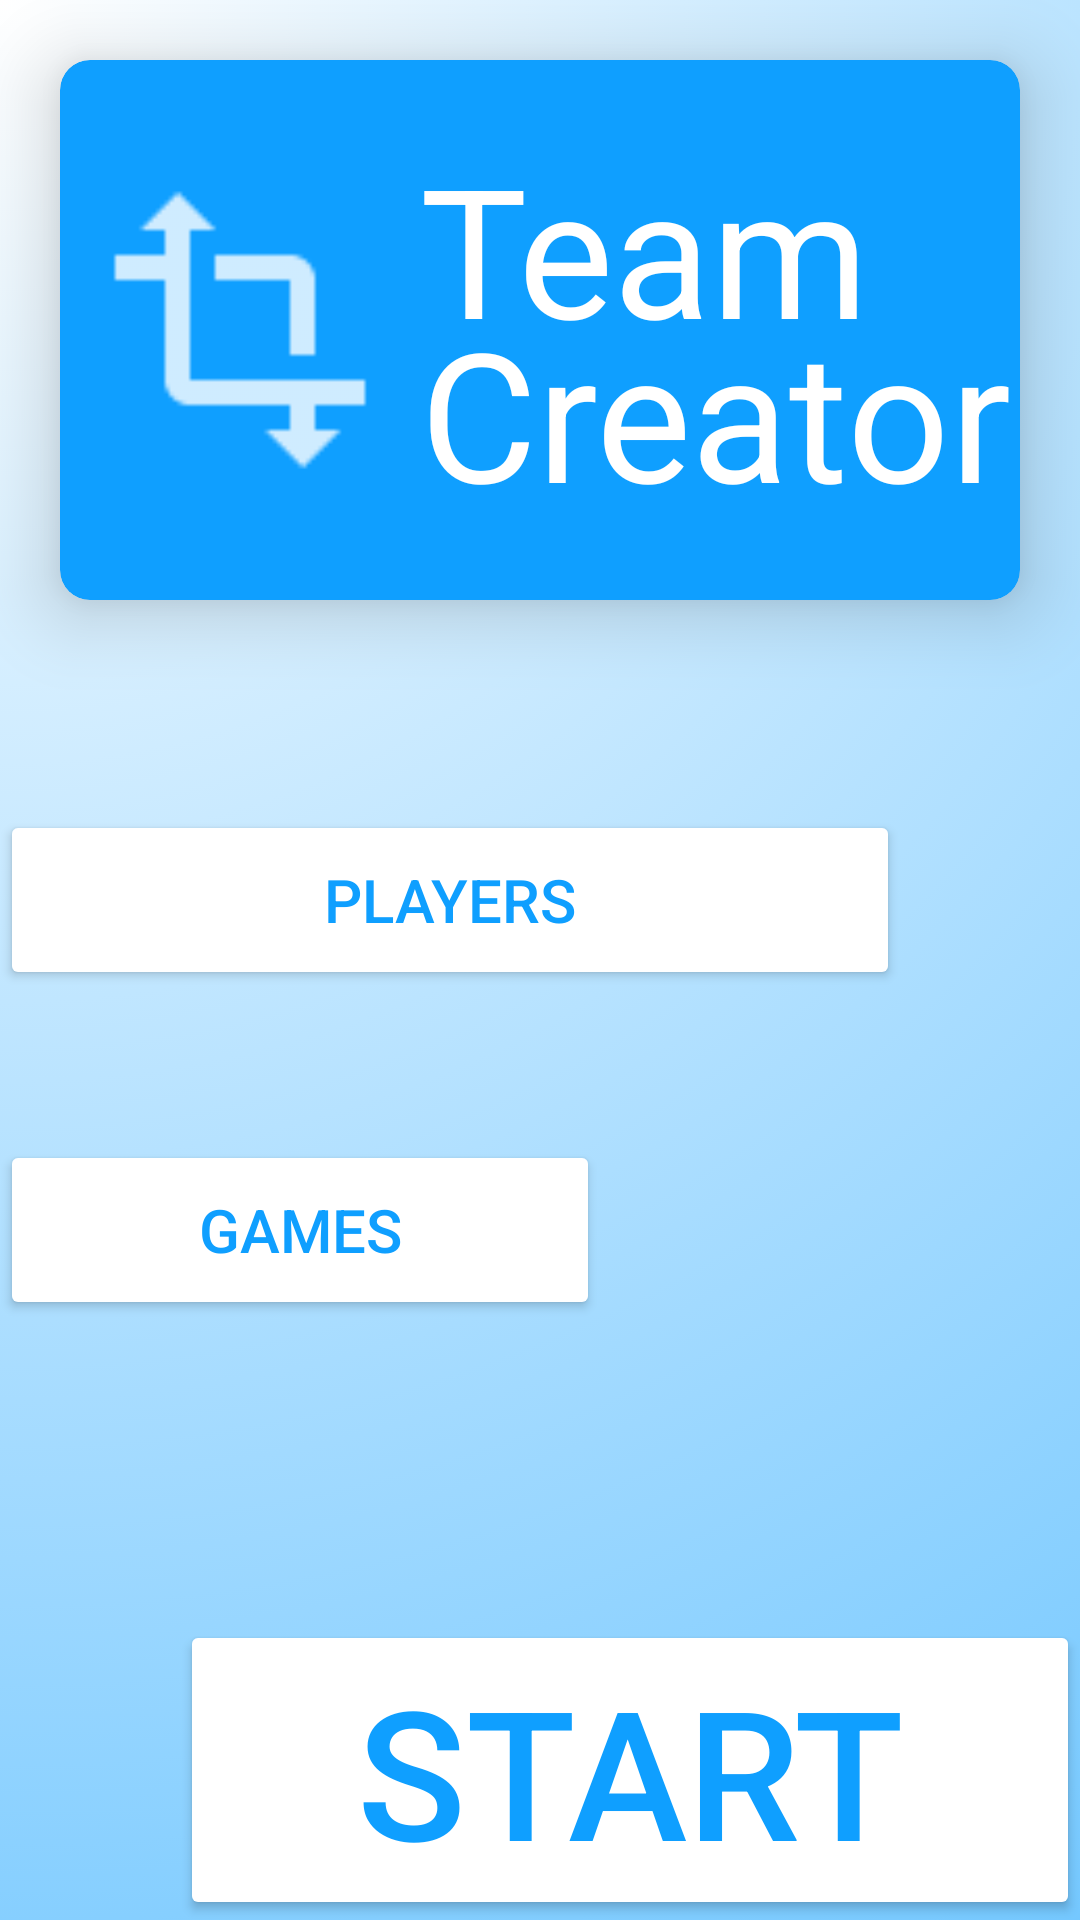

This screen was rendered from an Android layout file. Write that file and the resources it references.
<!-- AndroidManifest.xml: application theme Theme.TS -->
<!-- res/layout/activity_main.xml -->
<?xml version="1.0" encoding="utf-8"?>
<RelativeLayout xmlns:android="http://schemas.android.com/apk/res/android"
    xmlns:app="http://schemas.android.com/apk/res-auto"
    xmlns:tools="http://schemas.android.com/tools"
    android:layout_width="match_parent"
    android:layout_height="match_parent"
    tools:context="com.myApplication.teamCreator.MainActivity"

    android:background="@drawable/gradient_background">

       <androidx.cardview.widget.CardView
           android:layout_width="400dp"
           android:layout_height="180dp"
           android:id="@+id/headerCardView"
           android:layout_centerHorizontal="true"
           android:layout_margin="20dp"
           app:cardElevation="15dp"
           app:cardCornerRadius="10dp"
           android:backgroundTint="@color/maincolor">
            <RelativeLayout
                android:layout_width="match_parent"
                android:layout_height="match_parent">

                <androidx.constraintlayout.utils.widget.ImageFilterButton
                    android:id="@+id/logo"
                    android:layout_width="100dp"
                    android:layout_height="match_parent"
                    android:background="@color/maincolor"
                    android:scaleType="fitCenter"
                    android:src="@drawable/logo_image"
                    android:layout_marginStart="10dp"/>
                <TextView
                    android:id="@+id/header"
                    android:layout_width="280dp"
                    android:layout_height="wrap_content"
                    android:layout_centerHorizontal="true"
                    android:layout_marginTop="0dp"
                    android:text="@string/main_header"
                    android:textSize="60sp"
                    android:textStyle=""
                    android:textColor="@color/white"
                    android:layout_toEndOf="@id/logo"
                    android:layout_marginStart="10dp"
                    android:layout_centerVertical="true"
                    android:lineSpacingMultiplier="0.8"/>
            </RelativeLayout>
       </androidx.cardview.widget.CardView>
        <Button
            android:id="@+id/playerButton"
            android:layout_width="300dp"
            android:layout_height="60dp"
            android:layout_below="@id/headerCardView"
            android:layout_centerHorizontal="false"
            android:layout_marginTop="50dp"
            android:backgroundTint="@color/white"
            android:text="@string/main_player"
            android:textSize="20sp"
            android:textColor="@color/maincolor" />

        <Button
            android:id="@+id/gamesButton"
            android:layout_width="200dp"
            android:layout_height="60dp"
            android:layout_below="@id/playerButton"
            android:layout_centerHorizontal="false"
            android:layout_marginTop="50dp"
            android:backgroundTint="@color/white"
            android:text="@string/main_games"
            android:textSize="20sp"
            android:textColor="@color/maincolor" />

        <Button
            android:id="@+id/startButton"
            android:layout_width="300dp"
            android:layout_height="100dp"
            android:layout_below="@id/gamesButton"
            android:layout_centerHorizontal="false"
            android:layout_alignParentEnd="true"
            android:layout_marginTop="100dp"
            android:backgroundTint="@color/white"
            android:text="Start"
            android:textColor="@color/maincolor"
            android:textSize="60dp" />
</RelativeLayout>
<!-- resources referenced by this layout -->
<resources>
  <color name="maincolor">#0F9FFF</color>
  <color name="white">#FFFFFFFF</color>
  <!-- drawable gradient_background (drawable) -->
  <?xml version="1.0" encoding="utf-8"?>
  <selector xmlns:android="http://schemas.android.com/apk/res/android">
      <item>
          <shape>
              <gradient
                  android:gradientRadius="800dp"
                  android:endColor="@color/backgoundBlue"
                  android:startColor="@color/white"
                  android:type="radial"
                  android:angle="270"
                  android:centerX="0"
                  android:centerY="0"/>
          </shape>
      </item>
  </selector>
  <!-- drawable logo_image: png bitmap (drawable-hdpi, 280 bytes) -->
  <string name="main_games">Games</string>
  <string name="main_header">Team Creator</string>
  <string name="main_player">Players</string>
  <style name="Theme.TS" parent="Theme.MaterialComponents.DayNight.DarkActionBar">
          
          <item name="colorPrimary">@color/maincolor</item>
          <item name="colorPrimaryVariant">@color/textBackgroundBlue</item>
          <item name="colorOnPrimary">@color/white</item>
          
          <item name="colorSecondary">@color/maincolor</item>
          <item name="colorSecondaryVariant">@color/maincolor</item>
          <item name="colorOnSecondary">@color/maincolor</item>
          
          <item name="android:statusBarColor">@color/maincolor</item>
          <item name="android:navigationBarColor">@color/maincolor</item>
          
          <item name="backgroundColor">#7FC3C0</item>
      </style>
  <color name="backgoundBlue">#68C3FF</color>
  <color name="textBackgroundBlue">#44BFFF</color>
</resources>
